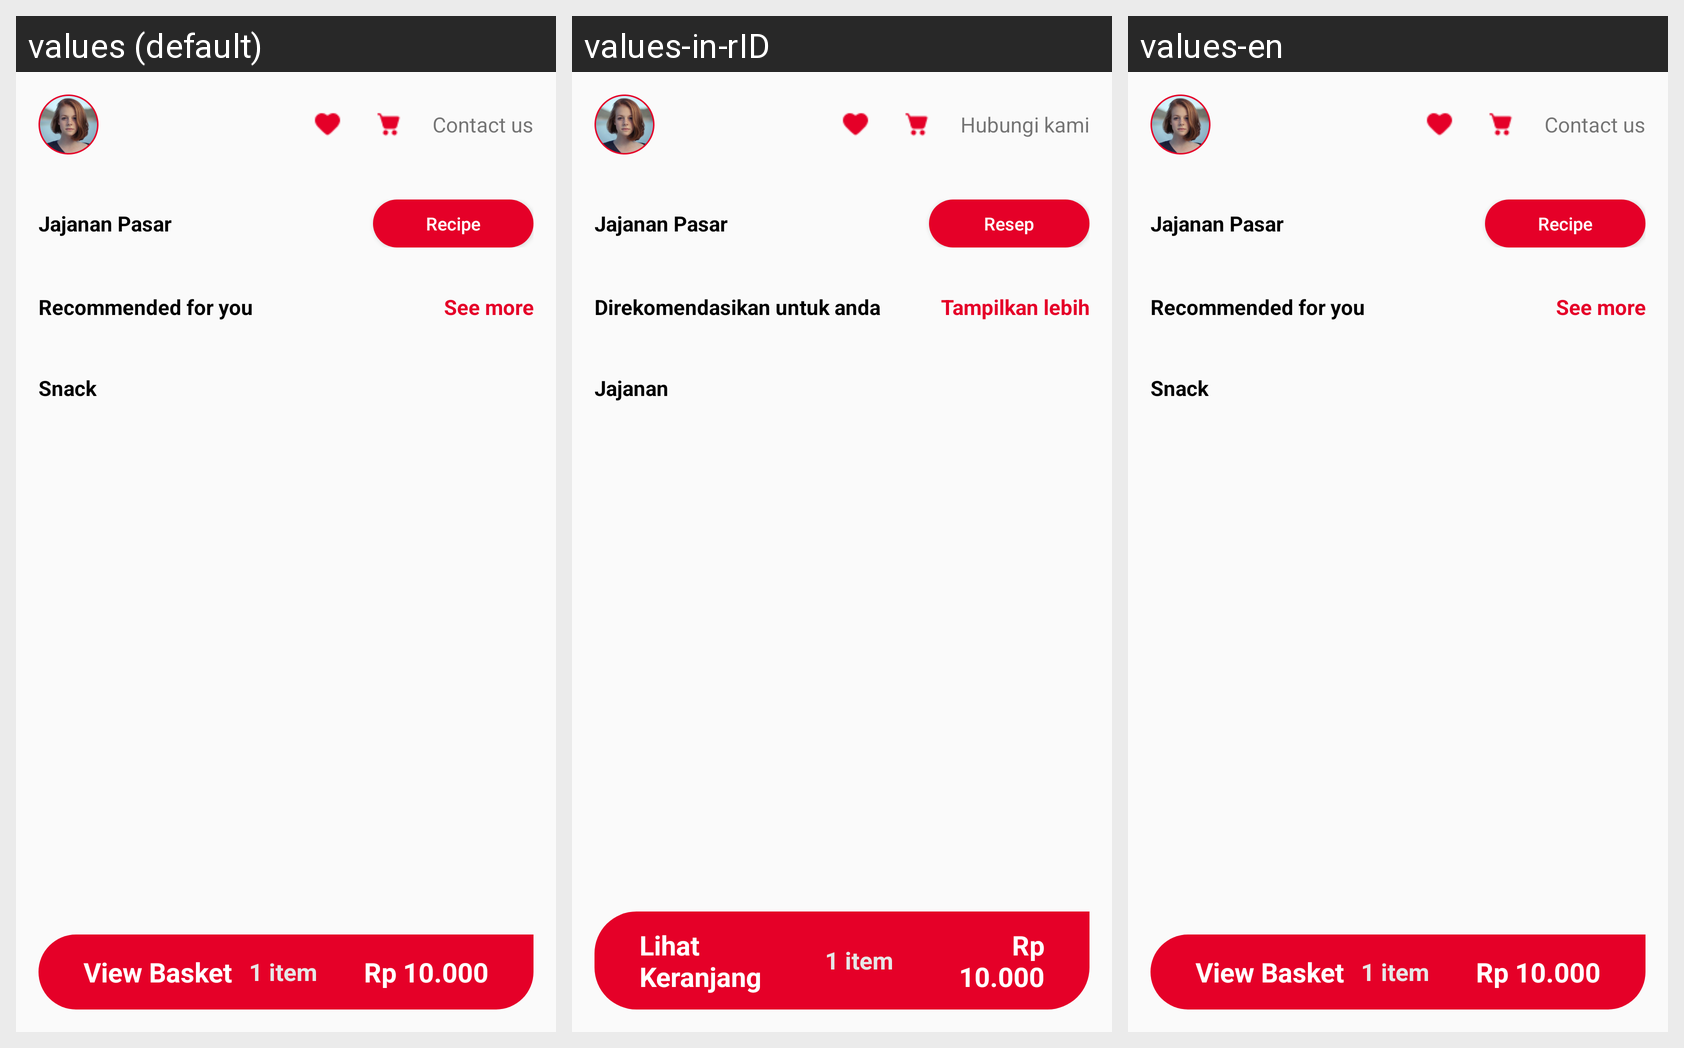

For this localized Android screen grid, give each drawn string resource with its value in every locale shown.
Android screen res/layout/activity_home.xml rendered under 3 locales, left to right: values (default), values-in-rID, values-en. Device: Nexus 5 (rendered at 1080×1920; each locale shown at half size, 540×960, under a caption strip naming it); theme AppTheme.
Strings drawn on this screen, with the default value and each locale's value (text and hints the layout hard-codes, and strings that could not be matched under every locale, appear in the picture but are not listed):

contact_us
  values: Contact us
  values-in-rID: Hubungi kami
  values-en: Contact us

app_name
  values: Jajanan Pasar
  values-in-rID: Jajanan Pasar
  values-en: Jajanan Pasar

recipe
  values: Recipe
  values-in-rID: Resep
  values-en: Recipe

recomended_for_you
  values: Recommended for you
  values-in-rID: Direkomendasikan untuk anda
  values-en: Recommended for you

see_more
  values: See more
  values-in-rID: Tampilkan lebih
  values-en: See more

snack
  values: Snack
  values-in-rID: Jajanan
  values-en: Snack

check_cart
  values: View Basket
  values-in-rID: Lihat Keranjang
  values-en: View Basket
